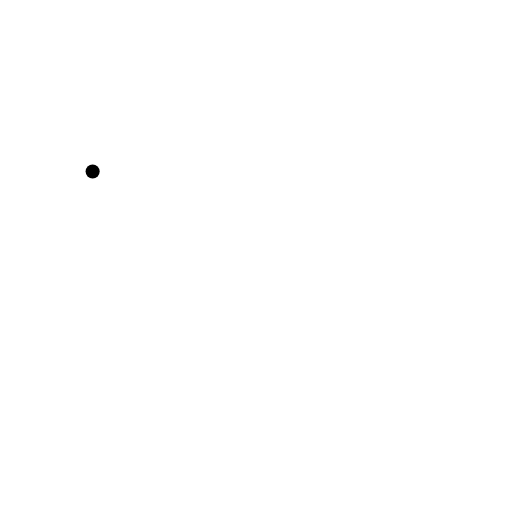
t = 0.00 s
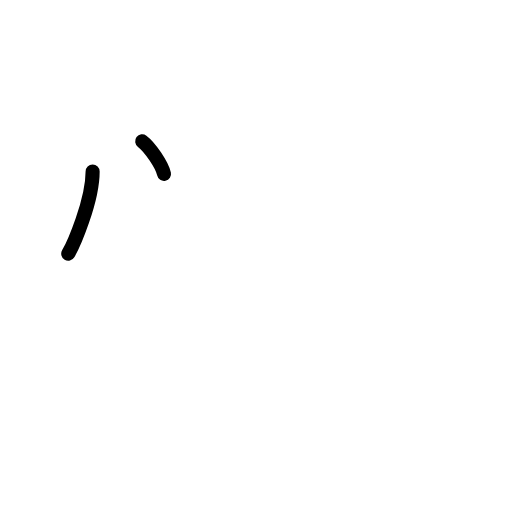
t = 1.50 s
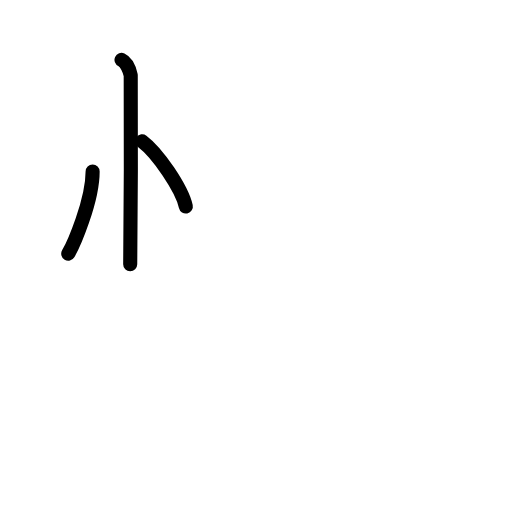
t = 2.75 s
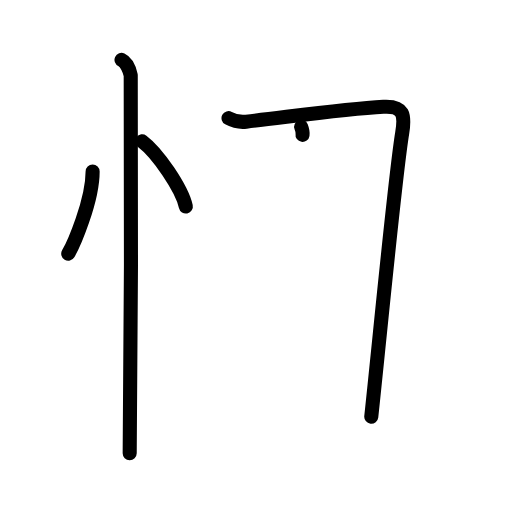
t = 4.25 s
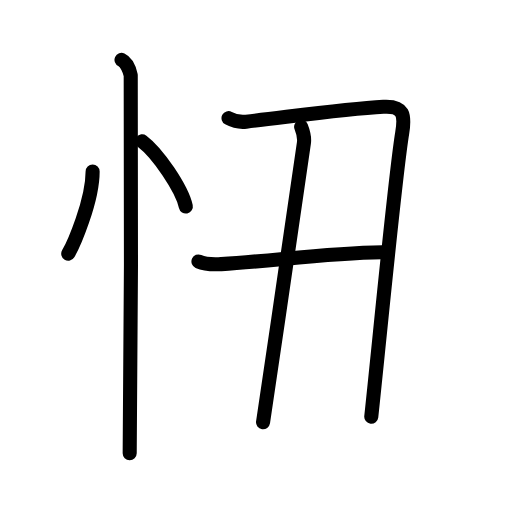
t = 5.58 s
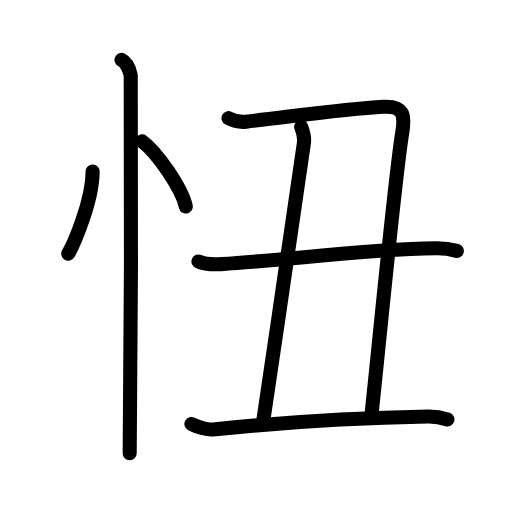
t = 7.00 s

The animated SVG that drew these frames (rendered in a browser with its animation timeline set to each time). Animation: 22 SMIL elements (animate=22); one cycle of 7.00 s.

<?xml version="1.0" encoding="UTF-8"?>
<!--
AniKanjiVG is licensed by CC-BY-SA Paul C. Sommerhoff (https://bitbucket.org/sommerhoff/anikanjivg).
AniKanjiVG uses KanjiVG which is licensed by CC-BY-SA Ulrich Apel (http://kanjivg.tagaini.net).
See also http://creativecommons.org/licenses/by-sa/3.0/
-->
<svg xmlns:kvg='http://kanjivg.tagaini.net' xmlns='http://www.w3.org/2000/svg' width='109' height='109' viewBox='0 0 109 109' style='fill:none;stroke:#000000;stroke-width:3;stroke-linecap:round;stroke-linejoin:round;' id="kvg:kanji_05ff8"><g id="kvg:05ff8" kvg:element="忸"><g id="kvg:05ff8-g1" kvg:element="忄" kvg:variant="true" kvg:original="心" kvg:position="left" kvg:radical="general"><path id="kvg:05ff8-s1" kvg:type="㇔" d="M19.72,36.5c0,6.34-4.11,15.69-5.19,17.5"><animate attributeName="d" begin="0.0s" dur="1.0s" from="M19.72,36.5C19.72,36.5,19.72,36.5,19.72,36.5" to="M19.72,36.5c0,6.34-4.11,15.69-5.19,17.5" />
</path>
<path id="kvg:05ff8-s2" kvg:type="㇔" d="M30.27,30.08c3.28,2.45,8.47,10.07,9.29,13.88"><animate attributeName="d" begin="1.0s" dur="1.0s" from="M30.27,30.08C30.27,30.08,30.27,30.08,30.27,30.08" to="M30.27,30.08c3.28,2.45,8.47,10.07,9.29,13.88" />
<animate attributeName="d" begin="0s" dur="1.0s" from="M-100,-100" to="M-100,-100" />
</path>
<path id="kvg:05ff8-s3" kvg:type="㇑" d="M25.87,12.75c1.09,0.5,1.74,2.25,1.96,3.25c0.22,1,0,74.25-0.22,80.5"><animate attributeName="d" begin="2.0s" dur="0.5s" from="M25.87,12.75C25.87,12.75,25.87,12.75,25.87,12.75" to="M25.87,12.75c1.09,0.5,1.74,2.25,1.96,3.25" />
<animate attributeName="d" begin="2.5s" dur="0.5s" from="M25.87,12.75c1.09,0.5,1.74,2.25,1.96,3.25c0,0,0,0,0,0,0" to="M25.87,12.75c1.09,0.5,1.74,2.25,1.96,3.25c0.22,1,0,74.25-0.22,80.5" />
<animate attributeName="d" begin="0s" dur="2.0s" from="M-100,-100" to="M-100,-100" />
</path>
</g>
<g id="kvg:05ff8-g2" kvg:element="丑" kvg:position="right"><path id="kvg:05ff8-s4" kvg:type="㇕" d="M48.65,25.15c1.15,0.62,2.4,0.91,3.75,0.75c9.12-1.02,20.96-2.7,29.22-3.16c4.38-0.24,4.63,1.76,4,5.62c-1.57,9.63-4.82,44.04-6.58,60.35"><animate attributeName="d" begin="3.0s" dur="0.25s" from="M48.65,25.15C48.65,25.15,48.65,25.15,48.65,25.15" to="M48.65,25.15c1.15,0.62,2.4,0.91,3.75,0.75" />
<animate attributeName="d" begin="3.25s" dur="0.25s" from="M48.65,25.15c1.15,0.62,2.4,0.91,3.75,0.75c0,0,0,0,0,0,0" to="M48.65,25.15c1.15,0.62,2.4,0.91,3.75,0.75c9.12-1.02,20.96-2.7,29.22-3.16" />
<animate attributeName="d" begin="3.5s" dur="0.25s" from="M48.65,25.15c1.15,0.62,2.4,0.91,3.75,0.75c9.12-1.02,20.96-2.7,29.22-3.16c0,0,0,0,0,0,0" to="M48.65,25.15c1.15,0.62,2.4,0.91,3.75,0.75c9.12-1.02,20.96-2.7,29.22-3.16c4.38-0.24,4.63,1.76,4,5.62" />
<animate attributeName="d" begin="3.75s" dur="0.25s" from="M48.65,25.15c1.15,0.62,2.4,0.91,3.75,0.75c9.12-1.02,20.96-2.7,29.22-3.16c4.38-0.24,4.63,1.76,4,5.62c0,0,0,0,0,0,0" to="M48.65,25.15c1.15,0.62,2.4,0.91,3.75,0.75c9.12-1.02,20.96-2.7,29.22-3.16c4.38-0.24,4.63,1.76,4,5.62c-1.57,9.63-4.82,44.04-6.58,60.35" />
<animate attributeName="d" begin="0s" dur="3.0s" from="M-100,-100" to="M-100,-100" />
</path>
<path id="kvg:05ff8-s5" kvg:type="㇑" d="M64.11,26.99c0.39,1.01,0.75,2.38,0.59,3.44C62.75,43,59,70.25,56,89.89"><animate attributeName="d" begin="4.0s" dur="0.5s" from="M64.11,26.99C64.11,26.99,64.11,26.99,64.11,26.99" to="M64.11,26.99c0.39,1.01,0.75,2.38,0.59,3.44" />
<animate attributeName="d" begin="4.5s" dur="0.5s" from="M64.11,26.99c0.39,1.01,0.75,2.38,0.59,3.44c0,0,0,0,0,0,0" to="M64.11,26.99c0.39,1.01,0.75,2.38,0.59,3.44C62.75,43,59,70.25,56,89.89" />
<animate attributeName="d" begin="0s" dur="4.0s" from="M-100,-100" to="M-100,-100" />
</path>
<g id="kvg:05ff8-g3" kvg:element="一"><path id="kvg:05ff8-s6" kvg:type="㇐" d="M42.25,55.66c1.27,0.57,3.58,0.65,4.86,0.57c15.55-0.98,29.92-3.12,45.72-3.37c2.11-0.03,3.38,0.27,4.43,0.55"><animate attributeName="d" begin="5.0s" dur="0.3333333333333333s" from="M42.25,55.66C42.25,55.66,42.25,55.66,42.25,55.66" to="M42.25,55.66c1.27,0.57,3.58,0.65,4.86,0.57" />
<animate attributeName="d" begin="5.333333333333333s" dur="0.3333333333333333s" from="M42.25,55.66c1.27,0.57,3.58,0.65,4.86,0.57c0,0,0,0,0,0,0" to="M42.25,55.66c1.27,0.57,3.58,0.65,4.86,0.57c15.55-0.98,29.92-3.12,45.72-3.37" />
<animate attributeName="d" begin="5.666666666666667s" dur="0.3333333333333333s" from="M42.25,55.66c1.27,0.57,3.58,0.65,4.86,0.57c15.55-0.98,29.92-3.12,45.72-3.37c0,0,0,0,0,0,0" to="M42.25,55.66c1.27,0.57,3.58,0.65,4.86,0.57c15.55-0.98,29.92-3.12,45.72-3.37c2.11-0.03,3.38,0.27,4.43,0.55" />
<animate attributeName="d" begin="0s" dur="5.0s" from="M-100,-100" to="M-100,-100" />
</path>
</g>
<path id="kvg:05ff8-s7" kvg:type="㇐" d="M40.75,90.27c1.19,0.63,3.38,1.28,4.58,1.15c16.42-1.67,30.85-2.46,45.74-2.74c1.99-0.04,3.18,0.3,4.18,0.62"><animate attributeName="d" begin="6.0s" dur="0.3333333333333333s" from="M40.75,90.27C40.75,90.27,40.75,90.27,40.75,90.27" to="M40.75,90.27c1.19,0.63,3.38,1.28,4.58,1.15" />
<animate attributeName="d" begin="6.333333333333333s" dur="0.3333333333333333s" from="M40.75,90.27c1.19,0.63,3.38,1.28,4.58,1.15c0,0,0,0,0,0,0" to="M40.75,90.27c1.19,0.63,3.38,1.28,4.58,1.15c16.42-1.67,30.85-2.46,45.74-2.74" />
<animate attributeName="d" begin="6.666666666666667s" dur="0.3333333333333333s" from="M40.75,90.27c1.19,0.63,3.38,1.28,4.58,1.15c16.42-1.67,30.85-2.46,45.74-2.74c0,0,0,0,0,0,0" to="M40.75,90.27c1.19,0.63,3.38,1.28,4.58,1.15c16.42-1.67,30.85-2.46,45.74-2.74c1.99-0.04,3.18,0.3,4.18,0.62" />
<animate attributeName="d" begin="0s" dur="6.0s" from="M-100,-100" to="M-100,-100" />
</path>
</g>
</g>
</svg>
